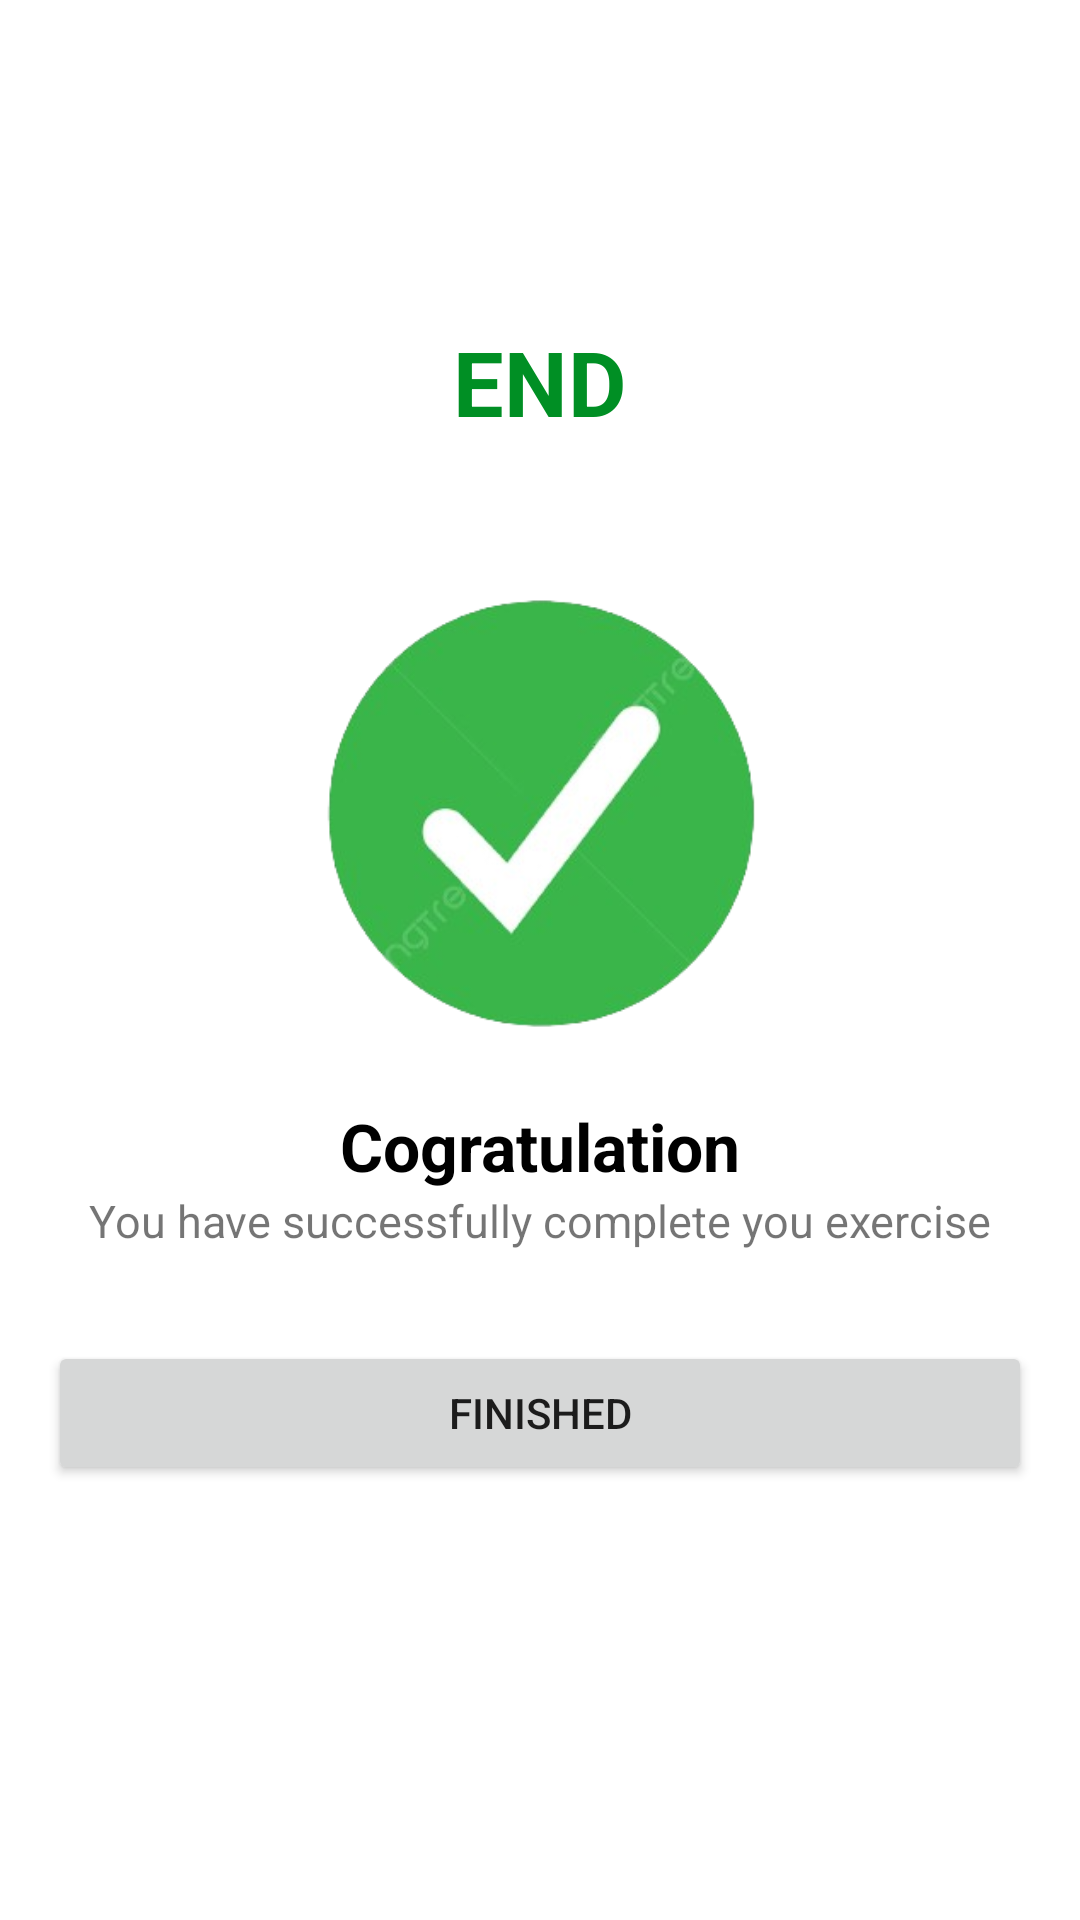

Reconstruct the res/layout file that produces this screen, plus the resources it refers to.
<!-- AndroidManifest.xml: application theme Theme._7MinWorkout -->
<!-- res/layout/activity_finish.xml -->
<?xml version="1.0" encoding="utf-8"?>
<LinearLayout xmlns:android="http://schemas.android.com/apk/res/android"
    xmlns:app="http://schemas.android.com/apk/res-auto"
    xmlns:tools="http://schemas.android.com/tools"
    android:layout_width="match_parent"
    android:layout_height="match_parent"
    android:padding="16dp"
    android:gravity="center_horizontal"
    android:orientation="vertical"
    tools:context=".FinishActivity">

    <androidx.appcompat.widget.Toolbar
        android:id="@+id/toolbar_finish_exercise"
        android:layout_width="match_parent"
        android:layout_height="?actionBarSize"
        android:background="#FFFFFF" />

    <TextView
        android:id="@+id/tvfinalEnd"
        android:layout_width="wrap_content"
        android:layout_height="wrap_content"
        android:layout_marginTop="35dp"
        android:text="END"
        android:textColor="@color/colorAccent"
        android:textSize="30sp"
        android:textStyle="bold" />

    <LinearLayout
        android:id="@+id/flTick"
        android:layout_width="150dp"
        android:layout_height="150dp"
        android:layout_marginTop="50dp"
        android:background="@drawable/item_circular_color_accent_border">

        <ImageView
            android:layout_width="match_parent"
            android:layout_height="match_parent"
            android:src="@drawable/checkimg" />

    </LinearLayout>

    <TextView
        android:id="@+id/tvCogratulation"
        android:layout_width="wrap_content"
        android:layout_height="wrap_content"
        android:layout_marginTop="20dp"
        android:text="Cogratulation"
        android:textColor="@color/black"
        android:textSize="22sp"
        android:textStyle="bold" />

    <TextView
        android:id="@+id/tvDescriptionText"
        android:layout_width="wrap_content"
        android:layout_height="wrap_content"
        android:text="You have successfully complete you exercise"
        android:textSize="15sp" />

    <Button
        android:id="@+id/btnFinished"
        android:layout_width="match_parent"
        android:layout_height="wrap_content"
        android:layout_marginTop="30dp"
        android:text="FINISHED" />
</LinearLayout>
<!-- resources referenced by this layout -->
<resources>
  <color name="black">#FF000000</color>
  <color name="colorAccent">#008f24</color>
  <!-- drawable checkimg: png bitmap (drawable, 44187 bytes) -->
  <style name="Theme._7MinWorkout" parent="Base.Theme._7MinWorkout" />
  <style name="Base.Theme._7MinWorkout" parent="Theme.MaterialComponents.DayNight.NoActionBar">
          
          
      </style>
</resources>
